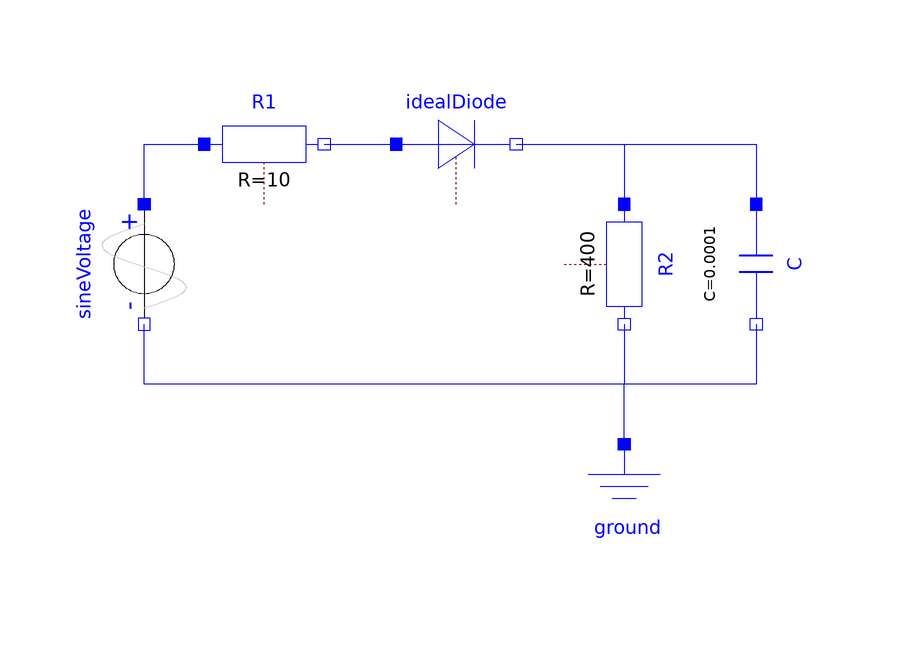

Above is the diagram view of the following Modelica model: its components placed by their Placement annotations and its connect equations drawn as lines.

model Reference "Reference solution in pure Modelica"
    extends Modelica.Icons.Example;
    Modelica.Electrical.Analog.Sources.SineVoltage sineVoltage(V=230, freqHz=50)
      annotation (Placement(transformation(
          extent={{-10,10},{10,-10}},
          rotation=-90,
          origin={-70,10})));
    Modelica.Electrical.Analog.Basic.Resistor R1(R=10)
      annotation (Placement(transformation(extent={{-60,20},{-40,40}})));
    Modelica.Electrical.Analog.Ideal.IdealDiode idealDiode(Vknee=0.8)
      annotation (Placement(transformation(extent={{-28,20},{-8,40}})));
    Modelica.Electrical.Analog.Basic.Resistor R2(R=400) annotation (Placement(
          transformation(
          extent={{-10,-10},{10,10}},
          rotation=-90,
          origin={10,10})));
    Modelica.Electrical.Analog.Basic.Capacitor C(C=1e-4, v(start=0, fixed=true))
      annotation (Placement(transformation(
          extent={{-10,-10},{10,10}},
          rotation=-90,
          origin={32,10})));
    Modelica.Electrical.Analog.Basic.Ground ground
      annotation (Placement(transformation(extent={{0,-40},{20,-20}})));
  equation
    connect(sineVoltage.p, R1.p) annotation (Line(
        points={{-70,20},{-70,30},{-60,30}},
        color={0,0,255},
        smooth=Smooth.None));
    connect(R1.n, idealDiode.p) annotation (Line(
        points={{-40,30},{-28,30}},
        color={0,0,255},
        smooth=Smooth.None));
    connect(idealDiode.n, R2.p) annotation (Line(
        points={{-8,30},{10,30},{10,20}},
        color={0,0,255},
        smooth=Smooth.None));
    connect(R2.n, sineVoltage.n) annotation (Line(
        points={{10,0},{10,-10},{-70,-10},{-70,0}},
        color={0,0,255},
        smooth=Smooth.None));
    connect(idealDiode.n, C.p) annotation (Line(
        points={{-8,30},{32,30},{32,20}},
        color={0,0,255},
        smooth=Smooth.None));
    connect(C.n, sineVoltage.n) annotation (Line(
        points={{32,0},{32,-10},{-70,-10},{-70,0}},
        color={0,0,255},
        smooth=Smooth.None));
    connect(ground.p, sineVoltage.n) annotation (Line(
        points={{10,-20},{10,-10},{-70,-10},{-70,0}},
        color={0,0,255},
        smooth=Smooth.None));
    annotation (Diagram(coordinateSystem(preserveAspectRatio=false, extent={{-100,
              -100},{100,100}}), graphics), experiment(StopTime=0.1));
  end Reference;